The GitHub repository julkaswieta/coffee-defects contains a labelled image folder "converted_dataset" with 4 categories: defect, longberry, peaberry, premium. Examples follow, each with its label.

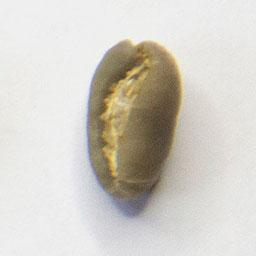
Label: peaberry

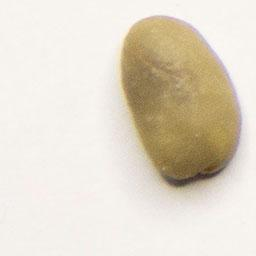
Label: longberry

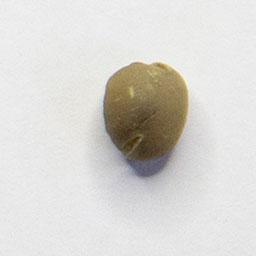
Label: peaberry

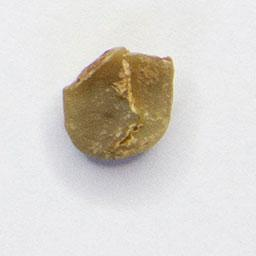
Label: defect

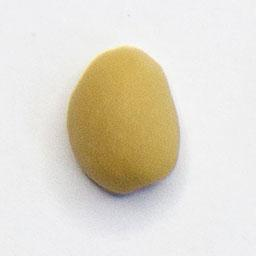
Label: defect

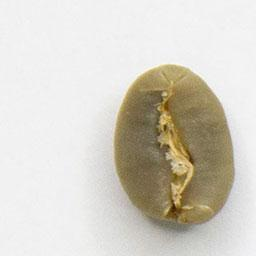
Label: premium
